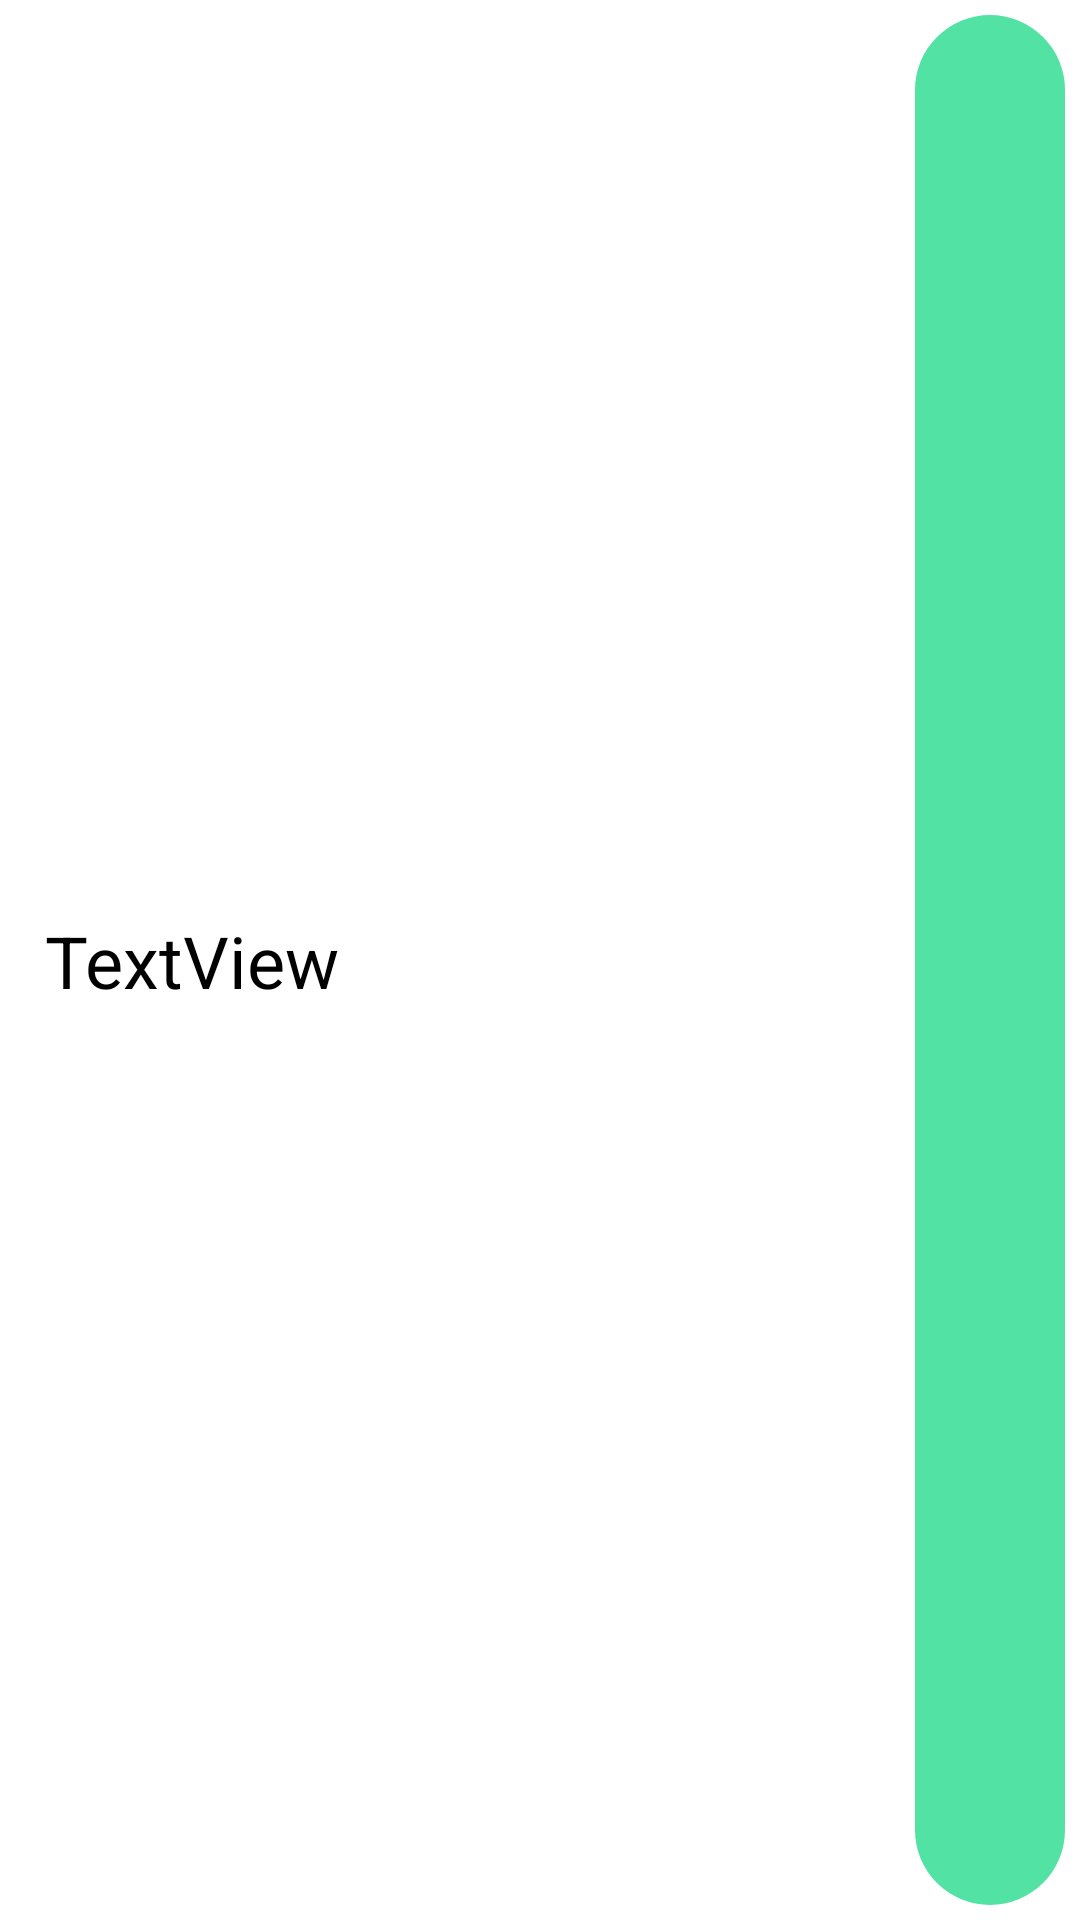

Produce the Android XML layout that renders to this screen, including the resource entries it uses.
<!-- AndroidManifest.xml: application theme Theme.MyWorks -->
<!-- res/layout/done_todo_item.xml -->
<?xml version="1.0" encoding="utf-8"?>
<androidx.constraintlayout.widget.ConstraintLayout xmlns:android="http://schemas.android.com/apk/res/android"
    xmlns:app="http://schemas.android.com/apk/res-auto"
    xmlns:tools="http://schemas.android.com/tools"
    android:id="@+id/todo"
    style="@style/halfRoundImageView"
    android:layout_width="match_parent"
    android:layout_height="wrap_content"
    android:layout_margin="10dp"
    android:background="@drawable/round_corners">

    <TextView
        android:id="@+id/doneTodoTitle"
        android:layout_width="0dp"
        android:layout_height="wrap_content"
        android:layout_margin="5dp"
        android:padding="10sp"
        android:text="TextView"
        android:textColor="@color/black"
        android:textSize="24sp"
        app:layout_constraintBottom_toBottomOf="parent"
        app:layout_constraintEnd_toStartOf="@+id/doneTodoDeleteBtn"
        app:layout_constraintHorizontal_bias="0.0"
        app:layout_constraintStart_toStartOf="parent"
        app:layout_constraintTop_toTopOf="parent" />

    <com.google.android.material.imageview.ShapeableImageView
        android:id="@+id/doneTodoDeleteBtn"
        android:layout_width="50dp"
        android:layout_height="0dp"
        android:layout_margin="5dp"
        android:background="@color/greenishBlue"
        app:layout_constraintBottom_toBottomOf="parent"
        app:layout_constraintEnd_toEndOf="parent"
        app:layout_constraintTop_toTopOf="parent"
        app:layout_constraintVertical_bias="0.0"
        app:shapeAppearanceOverlay="@style/roundImageView"
        tools:srcCompat="@drawable/delete_btn" />

</androidx.constraintlayout.widget.ConstraintLayout>
<!-- resources referenced by this layout -->
<resources>
  <color name="black">#FF000000</color>
  <color name="greenishBlue">#51e2a4</color>
  <!-- drawable round_corners (drawable) -->
  <?xml version="1.0" encoding="utf-8"?>
  <shape xmlns:android="http://schemas.android.com/apk/res/android">
  
      <solid android:color="@color/translucentBgForTodoItem"/>
  
      <corners android:radius="5dp"/>
  
  
  
  </shape>
  <style name="roundImageView" parent="Theme.MaterialComponents.DayNight.DarkActionBar">
          <item name="cornerSize">50%</item>
      </style>
  <style name="Theme.MyWorks" parent="Theme.MaterialComponents.DayNight.DarkActionBar">
          
          <item name="colorPrimary">@color/purple_500</item>
          <item name="colorPrimaryVariant">@color/purple_700</item>
          <item name="colorOnPrimary">@color/white</item>
          
          <item name="colorSecondary">@color/teal_200</item>
          <item name="colorSecondaryVariant">@color/teal_700</item>
          <item name="colorOnSecondary">@color/black</item>
          
          <item name="android:statusBarColor" tools:targetApi="l">?attr/colorPrimaryVariant</item>
          
      </style>
  <color name="translucentBgForTodoItem">#80FFFFFF</color>
  <color name="purple_500">#FF6200EE</color>
  <color name="purple_700">#FF3700B3</color>
  <color name="white">#FFFFFFFF</color>
  <color name="teal_200">#FF03DAC5</color>
  <color name="teal_700">#FF018786</color>
</resources>
